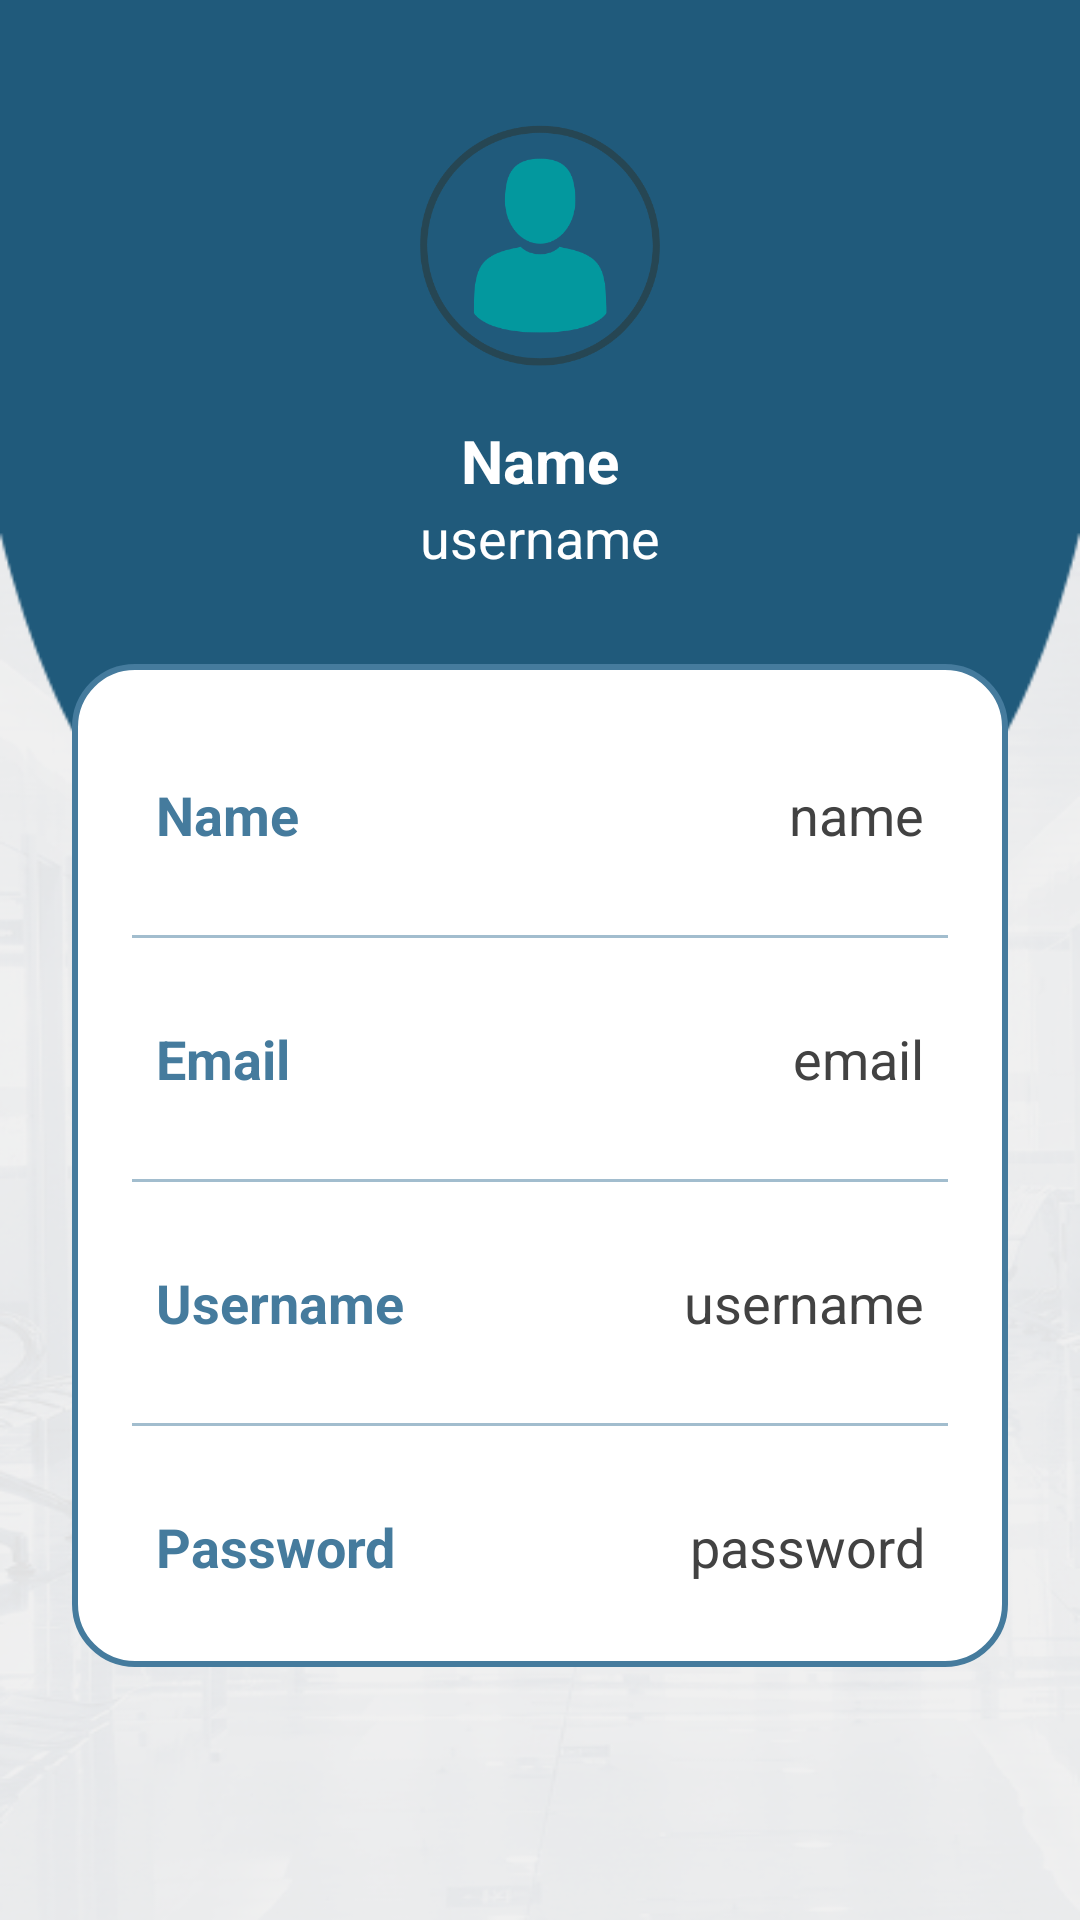

Write the Android layout XML for this screen, with the resource values it uses.
<!-- AndroidManifest.xml: application theme Theme.GroupProject -->
<!-- res/layout/activity_profile.xml -->
<?xml version="1.0" encoding="utf-8"?>
<androidx.constraintlayout.widget.ConstraintLayout
    xmlns:android="http://schemas.android.com/apk/res/android"
    xmlns:app="http://schemas.android.com/apk/res-auto"
    xmlns:tools="http://schemas.android.com/tools"
    android:layout_width="match_parent"
    android:layout_height="match_parent"
    android:background="@drawable/profilebkg"
    tools:context=".ProfileActivity">
    <ImageView
        android:layout_width="100dp"
        android:layout_height="100dp"
        android:id="@+id/profileImg"
        android:layout_marginTop="30dp"
        android:src="@drawable/profilelogo"
        app:layout_constraintEnd_toEndOf="parent"
        app:layout_constraintStart_toStartOf="parent"
        app:layout_constraintTop_toTopOf="parent"/>
    <TextView
        android:layout_width="wrap_content"
        android:layout_height="wrap_content"
        android:id="@+id/titleName"
        android:layout_marginTop="10dp"
        android:text="Name"
        android:textColor="@color/white"
        android:textSize="20sp"
        android:textStyle="bold"
        app:layout_constraintEnd_toEndOf="@id/profileImg"
        app:layout_constraintStart_toStartOf="@id/profileImg"
        app:layout_constraintTop_toBottomOf="@id/profileImg"/>
    <TextView
        android:layout_width="wrap_content"
        android:layout_height="wrap_content"
        android:id="@+id/titleUsername"
        android:text="username"
        android:textColor="@color/white"
        android:textSize="18sp"
        app:layout_constraintEnd_toEndOf="@id/titleName"
        app:layout_constraintStart_toStartOf="@id/titleName"
        app:layout_constraintTop_toBottomOf="@id/titleName"/>
    <LinearLayout
        android:layout_width="match_parent"
        android:layout_height="wrap_content"
        android:id="@+id/linearLayout"
        android:orientation="vertical"
        android:padding="10dp"
        android:background="@drawable/white_background"
        android:layout_marginStart="24dp"
        android:layout_marginEnd="24dp"
        android:layout_marginTop="30dp"
        app:layout_constraintEnd_toEndOf="parent"
        app:layout_constraintStart_toStartOf="parent"
        app:layout_constraintTop_toBottomOf="@id/titleUsername">

        <LinearLayout
            android:layout_width="match_parent"
            android:layout_height="match_parent"
            android:padding="8dp"
            android:layout_marginLeft="10dp"
            android:layout_marginRight="10dp"
            android:layout_marginBottom="10dp"
            android:layout_marginTop="20dp"
            android:orientation="horizontal">
            <TextView
                android:layout_width="wrap_content"
                android:layout_height="wrap_content"
                android:id="@+id/name"
                android:layout_weight="1"
                android:text="Name"
                android:textStyle="bold"
                android:textColor="@color/purple"
                android:textSize="18sp"/>
            <TextView
                android:layout_width="wrap_content"
                android:layout_height="wrap_content"
                android:id="@+id/profileName"
                android:text="name"
                android:layout_weight="1"
                android:textAlignment="viewEnd"
                android:textColor="@color/grey"
                android:textSize="18sp"/>
        </LinearLayout>
        <androidx.appcompat.widget.AppCompatImageView
            android:layout_width="match_parent"
            android:layout_height="1dp"
            android:layout_margin="10dp"
            android:alpha="0.5"
            android:background="@color/purple"/>
        <LinearLayout
            android:layout_width="match_parent"
            android:layout_height="match_parent"
            android:layout_margin="10dp"
            android:padding="8dp"
            android:orientation="horizontal">
            <TextView
                android:layout_width="wrap_content"
                android:layout_height="wrap_content"
                android:id="@+id/email"
                android:layout_weight="1"
                android:text="Email"
                android:textStyle="bold"
                android:textColor="@color/purple"
                android:textSize="18sp"/>
            <TextView
                android:layout_width="wrap_content"
                android:layout_height="wrap_content"
                android:id="@+id/profileEmail"
                android:text="email"
                android:layout_weight="1"
                android:textAlignment="viewEnd"
                android:textColor="@color/grey"
                android:textSize="18sp"/>
        </LinearLayout>
        <androidx.appcompat.widget.AppCompatImageView
            android:layout_width="match_parent"
            android:layout_height="1dp"
            android:layout_margin="10dp"
            android:alpha="0.5"
            android:background="@color/purple"/>
        <LinearLayout
            android:layout_width="match_parent"
            android:layout_height="match_parent"
            android:layout_margin="10dp"
            android:padding="8dp"
            android:orientation="horizontal">
            <TextView
                android:layout_width="wrap_content"
                android:layout_height="wrap_content"
                android:id="@+id/username"
                android:layout_weight="1"
                android:text="Username"
                android:textStyle="bold"
                android:textColor="@color/purple"
                android:textSize="18sp"/>
            <TextView
                android:layout_width="wrap_content"
                android:layout_height="wrap_content"
                android:id="@+id/profileUsername"
                android:text="username"
                android:layout_weight="1"
                android:textAlignment="viewEnd"
                android:textColor="@color/grey"
                android:textSize="18sp"/>
        </LinearLayout>
        <androidx.appcompat.widget.AppCompatImageView
            android:layout_width="match_parent"
            android:layout_height="1dp"
            android:layout_margin="10dp"
            android:alpha="0.5"
            android:background="@color/purple"/>
        <LinearLayout
            android:layout_width="match_parent"
            android:layout_height="match_parent"
            android:layout_margin="10dp"
            android:padding="8dp"
            android:orientation="horizontal">
            <TextView
                android:layout_width="wrap_content"
                android:layout_height="wrap_content"
                android:id="@+id/password"
                android:layout_weight="1"
                android:text="Password"
                android:textStyle="bold"
                android:textColor="@color/purple"
                android:textSize="18sp"/>
            <TextView
                android:layout_width="wrap_content"
                android:layout_height="wrap_content"
                android:id="@+id/profilePassword"
                android:text="password"
                android:layout_weight="1"
                android:textAlignment="viewEnd"
                android:textColor="@color/grey"
                android:textSize="18sp"/>
        </LinearLayout>
    </LinearLayout>


</androidx.constraintlayout.widget.ConstraintLayout>
<!-- resources referenced by this layout -->
<resources>
  <color name="grey">#ff424242</color>
  <color name="purple">#457b9d</color>
  <color name="white">#FFFFFFFF</color>
  <!-- drawable profilebkg: png bitmap (drawable, 132788 bytes) -->
  <!-- drawable profilelogo: png bitmap (drawable, 19506 bytes) -->
  <!-- drawable white_background (drawable) -->
  <?xml version="1.0" encoding="utf-8"?>
  <selector xmlns:android="http://schemas.android.com/apk/res/android">
  <item>
      <shape
          android:shape="rectangle">
  
          <solid
              android:color="@color/white"/>
          <corners
              android:radius="20dp"/>
          <stroke
              android:width="2dp"
              android:color="@color/purple"/>
      </shape>
  </item>
  </selector>
  <style name="Theme.GroupProject" parent="Theme.MaterialComponents.DayNight.NoActionBar">
          
          <item name="colorPrimary">@color/purple</item>
          <item name="colorPrimaryVariant">@color/purple</item>
          <item name="colorOnPrimary">@color/white</item>
          
          <item name="colorSecondary">@color/teal_200</item>
          <item name="colorSecondaryVariant">@color/teal_700</item>
          <item name="colorOnSecondary">@color/black</item>
          
          <item name="android:statusBarColor">?attr/colorPrimaryVariant</item>
          
      </style>
  <color name="teal_200">#FF03DAC5</color>
  <color name="teal_700">#FF018786</color>
  <color name="black">#FF000000</color>
</resources>
